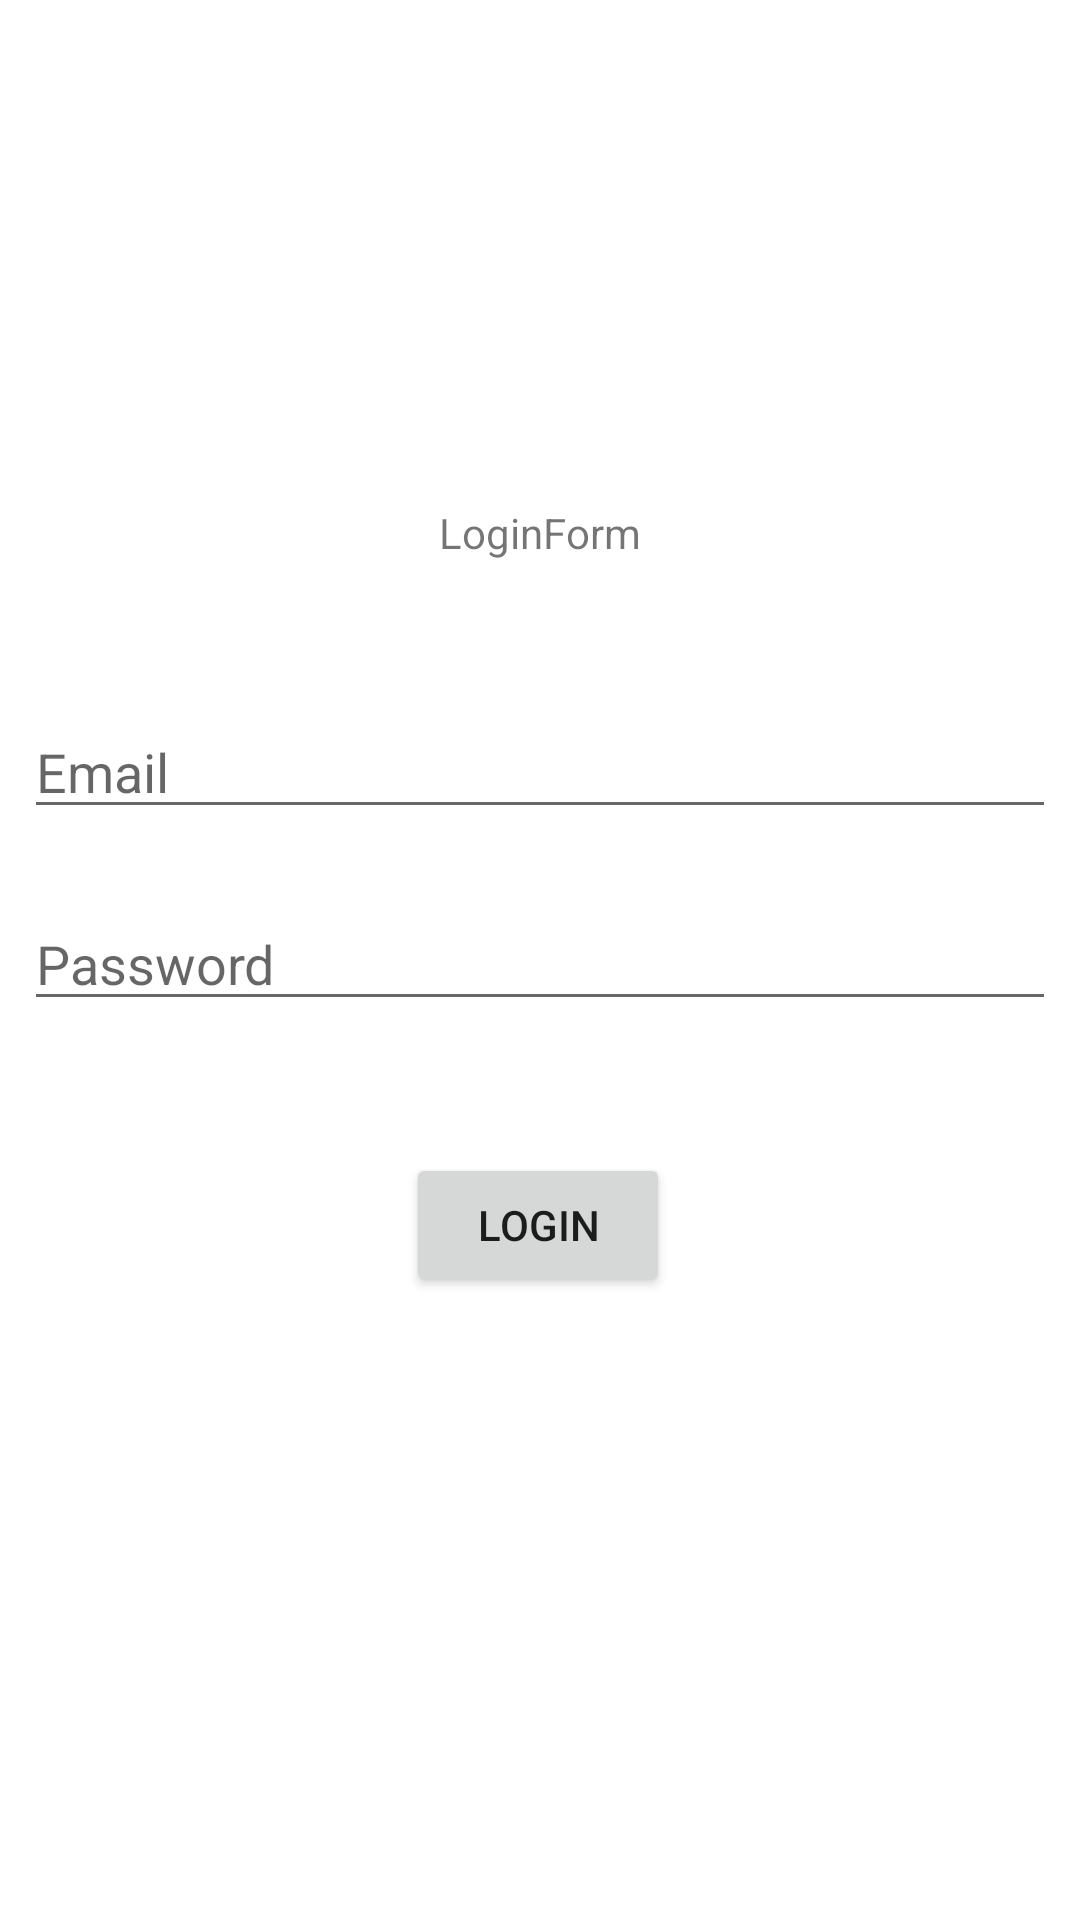

Here is an Android app screen rendered from its layout file. Give the layout XML and the strings, colors and styles it references.
<!-- AndroidManifest.xml: application theme Theme.Login_practice -->
<!-- res/layout/activity_login_practice_mvc.xml -->
<?xml version="1.0" encoding="utf-8"?>
<androidx.constraintlayout.widget.ConstraintLayout xmlns:android="http://schemas.android.com/apk/res/android"
    xmlns:app="http://schemas.android.com/apk/res-auto"
    xmlns:tools="http://schemas.android.com/tools"
    android:layout_width="match_parent"
    android:layout_height="match_parent"
    tools:context=".login_practice_mvc">

    <TextView
        android:id="@+id/textView"
        android:layout_width="wrap_content"
        android:layout_height="wrap_content"
        android:layout_marginStart="8dp"
        android:layout_marginTop="168dp"
        android:layout_marginEnd="8dp"
        android:text="LoginForm"
        app:layout_constraintEnd_toEndOf="parent"
        app:layout_constraintStart_toStartOf="parent"
        app:layout_constraintTop_toTopOf="parent" />

    <EditText
        android:id="@+id/email"
        android:layout_width="match_parent"
        android:layout_height="wrap_content"
        android:layout_marginStart="8dp"
        android:layout_marginTop="48dp"
        android:layout_marginEnd="8dp"
        android:hint="Email"
        app:layout_constraintEnd_toEndOf="parent"
        app:layout_constraintStart_toStartOf="parent"
        app:layout_constraintTop_toBottomOf="@+id/textView" />

    <EditText
        android:id="@+id/password"
        android:layout_width="match_parent"
        android:layout_height="wrap_content"
        android:layout_marginStart="8dp"
        android:layout_marginTop="112dp"
        android:layout_marginEnd="8dp"
        android:hint="Password"
        app:layout_constraintEnd_toEndOf="parent"
        app:layout_constraintStart_toStartOf="parent"
        app:layout_constraintTop_toBottomOf="@+id/textView" />

    <Button
        android:id="@+id/button"
        android:layout_width="wrap_content"
        android:layout_height="wrap_content"
        android:layout_marginStart="8dp"
        android:layout_marginTop="44dp"
        android:layout_marginEnd="8dp"
        android:text="Login"
        app:layout_constraintEnd_toEndOf="parent"
        app:layout_constraintHorizontal_bias="0.498"
        app:layout_constraintStart_toStartOf="parent"
        app:layout_constraintTop_toBottomOf="@+id/password" />

</androidx.constraintlayout.widget.ConstraintLayout>
<!-- resources referenced by this layout -->
<resources>
  <style name="Theme.Login_practice" parent="Theme.MaterialComponents.DayNight.DarkActionBar">
          
          <item name="colorPrimary">@color/purple_500</item>
          <item name="colorPrimaryVariant">@color/purple_700</item>
          <item name="colorOnPrimary">@color/white</item>
          
          <item name="colorSecondary">@color/teal_200</item>
          <item name="colorSecondaryVariant">@color/teal_700</item>
          <item name="colorOnSecondary">@color/black</item>
          
          <item name="android:statusBarColor" tools:targetApi="l">?attr/colorPrimaryVariant</item>
          
      </style>
  <!-- not gathered from this repository: default colours our renderer supplied (Android Studio template values) -->
  <color name="purple_500">#FF6200EE</color>
  <color name="purple_700">#FF3700B3</color>
  <color name="teal_200">#FF03DAC5</color>
  <color name="teal_700">#FF018786</color>
  <color name="black">#FF000000</color>
  <color name="white">#FFFFFFFF</color>
</resources>
